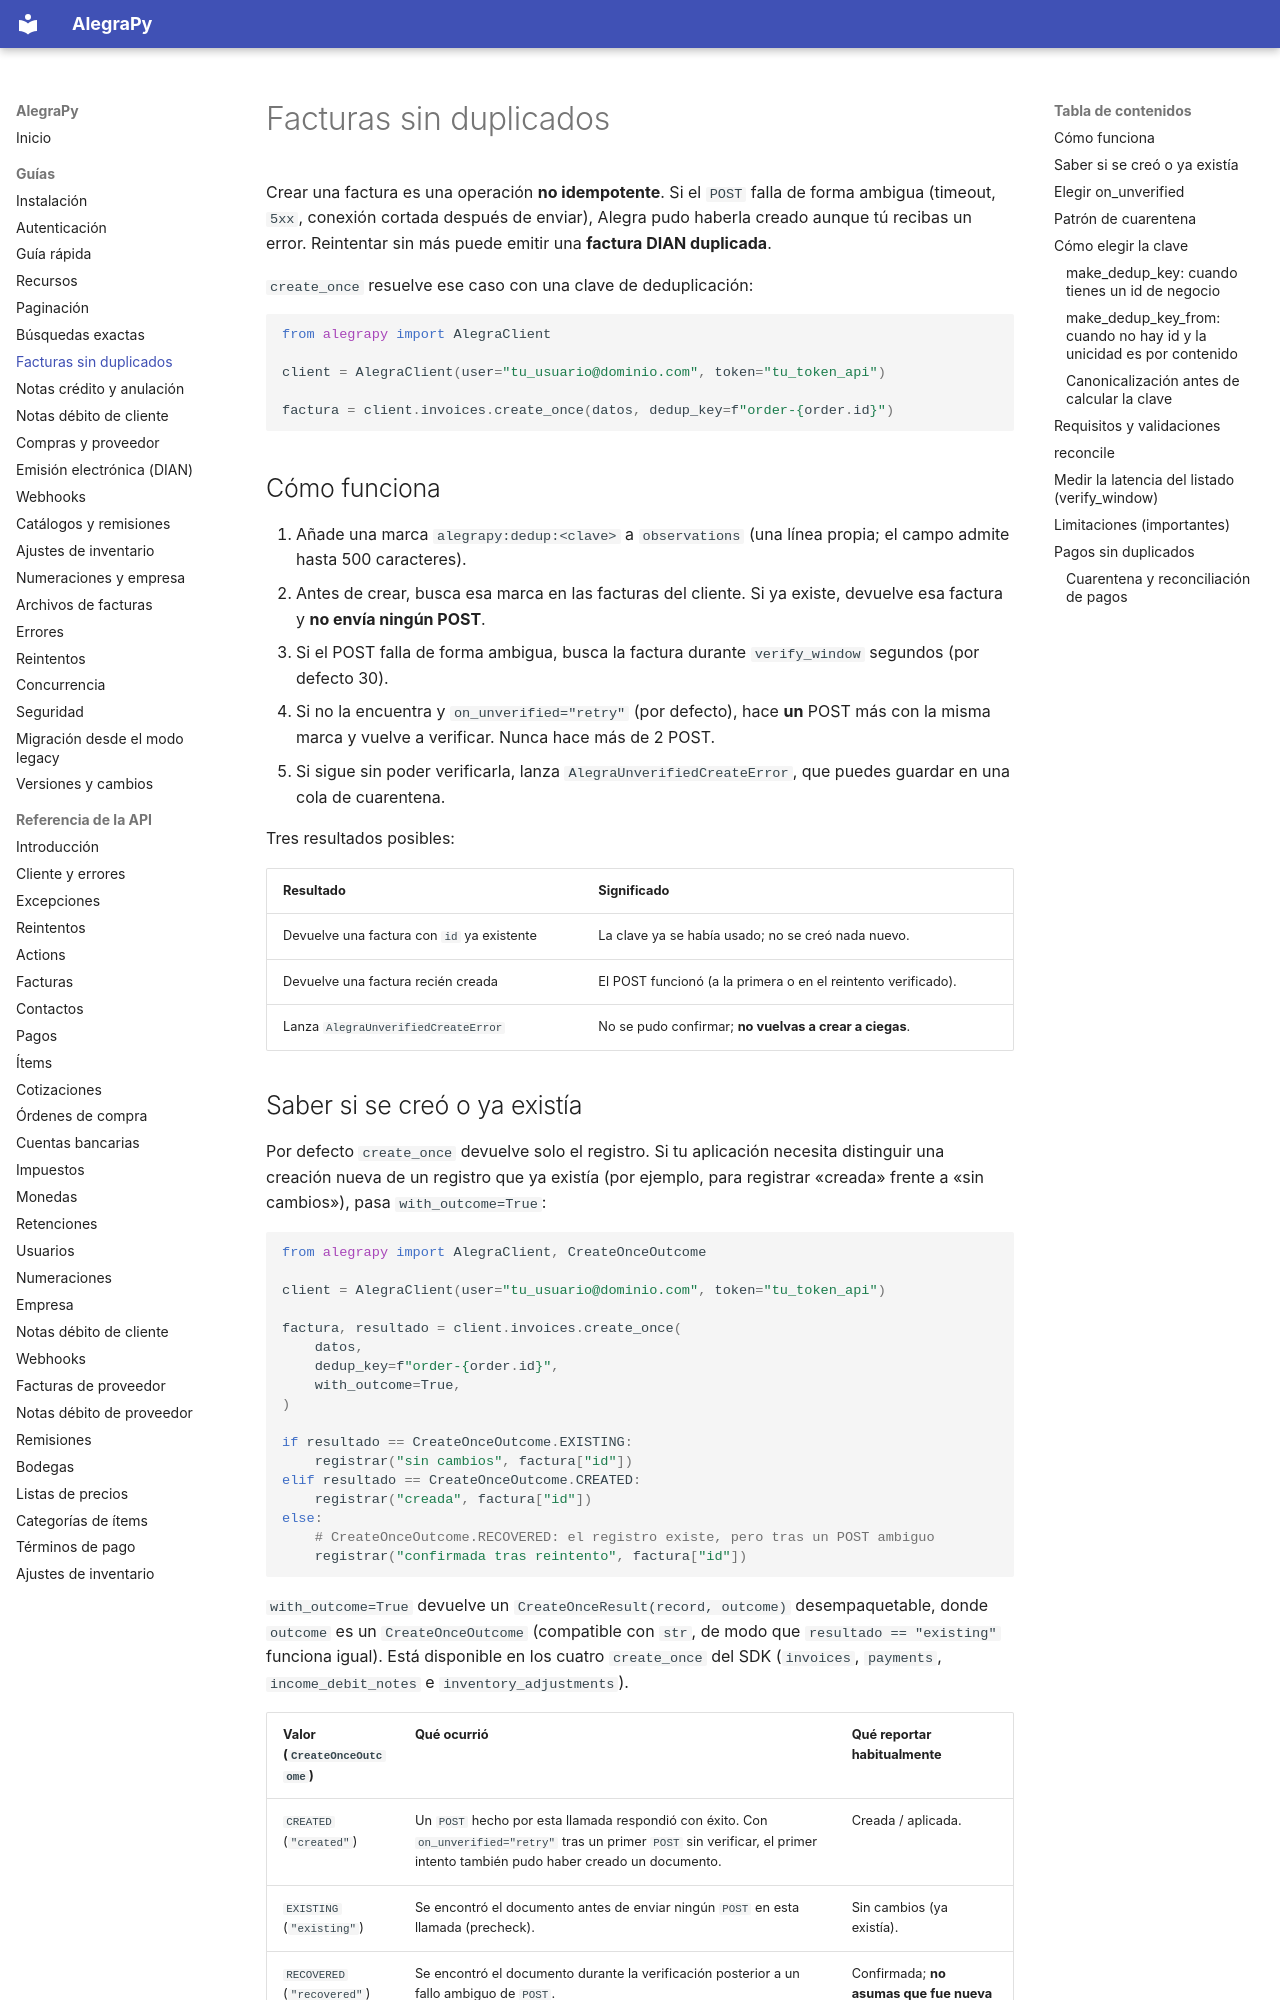

repository: camilordz1/alegrapy · page: guias/facturas-sin-duplicados/index.html · generator: mkdocs

# Facturas sin duplicados

Crear una factura es una operación **no idempotente**. Si el `POST` falla de forma ambigua
(timeout, `5xx`, conexión cortada después de enviar), Alegra pudo haberla creado aunque tú
recibas un error. Reintentar sin más puede emitir una **factura DIAN duplicada**.

`create_once` resuelve ese caso con una clave de deduplicación:

```python
from alegrapy import AlegraClient

client = AlegraClient(user="tu_usuario@dominio.com", token="tu_token_api")

factura = client.invoices.create_once(datos, dedup_key=f"order-{order.id}")
```

## Cómo funciona

1. Añade una marca `alegrapy:dedup:<clave>` a `observations` (una línea propia; el campo admite
   hasta 500 caracteres).
2. Antes de crear, busca esa marca en las facturas del cliente. Si ya existe, devuelve esa
   factura y **no envía ningún POST**.
3. Si el POST falla de forma ambigua, busca la factura durante `verify_window` segundos
   (por defecto 30).
4. Si no la encuentra y `on_unverified="retry"` (por defecto), hace **un** POST más con la misma
   marca y vuelve a verificar. Nunca hace más de 2 POST.
5. Si sigue sin poder verificarla, lanza `AlegraUnverifiedCreateError`, que puedes guardar en una
   cola de cuarentena.

Tres resultados posibles:

| Resultado | Significado |
|---|---|
| Devuelve una factura con `id` ya existente | La clave ya se había usado; no se creó nada nuevo. |
| Devuelve una factura recién creada | El POST funcionó (a la primera o en el reintento verificado). |
| Lanza `AlegraUnverifiedCreateError` | No se pudo confirmar; **no vuelvas a crear a ciegas**. |
